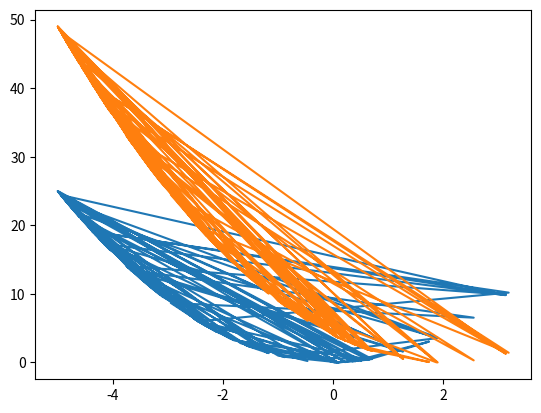

Python code for this plot:
#%%
import numpy as np
import matplotlib.pyplot as plt
#from pybrain.tools.nondominated import crowding_distance
#%%
"Minimize both objective function"
def obj1(x):
    return x**2
#%%
def obj2(x):
    return (x-2)**2
#%%
def BinToDec(x):
    summation = 0
    for i in np.arange(len(x)):
        summation = summation + x[i] * 2**(len(x)-1-i)
    return summation
#%%
def Decodepopulation(population,Range):
    x = []
    for i in np.arange(len(population)):
        a =   list(population[i])
        x1 = Range[0] + ((Range[1] - Range[0]) / (2**bit - 1)) * BinToDec(a)
        x.append(x1)
    return x
#%%
"Upate Pareto Set"
def Remove(duplicate): 
    final_list = [] 
    for num in duplicate: 
        if num not in final_list: 
            final_list.append(num) 
    return final_list 
#%%
def ParetoSetUpdate(ParetoSet , x_new):
    Set = []
    E1 = [obj1(x_new) , obj2(x_new)]
    for i in range(len(ParetoSet)):
        E2 = [obj1(ParetoSet[i]) , obj2(ParetoSet[i])]
        if E1[0] < E2[0] and E1[1] < E2[1]:
           Set.append(x_new)
        elif E1[0] > E2[0] and E1[1] > E2[1]:
            Set.append(ParetoSet[i])
        else:
            Set.append(x_new)
            Set.append(ParetoSet[i])
    return Remove(Set)
#%%
"Rank Examples Function"
def RankSolution(x):
    RankedSolution = []
    while len(x) > 1:
        ParetoSet = [x[0]]
        for i in range(1,len(x)):
            ParetoSet = ParetoSetUpdate(ParetoSet , x[i])
    
        RankedSolution.append(ParetoSet)
        for i in range(len(ParetoSet)):
            x.remove(ParetoSet[i])
    
    if len(x) == 1:
        RankedSolution.append(x)
    
    return RankedSolution
#%%
"Tournament Selection Function"
def TournamentSelection(RankedSolution,PopulationSize):
    FitterSolution = []
    while True:
        a = np.random.randint(len(RankedSolution))
        b = np.random.randint(len(RankedSolution))
        c = RankedSolution[a]
        d = RankedSolution[b]
        p1 = c[np.random.randint(len(c))]
        p2 = d[np.random.randint(len(d))]
        
        if a < b:
            FitterSolution.append(p1)
        else:
            FitterSolution.append(p2)
        
        if len(FitterSolution) == PopulationSize:
            break
        
    return FitterSolution
#%%
"Crossover function"
def Crossover(FitterSolution,bit):
    CrossOveredExamples = []
    while True:    
        splitJunction = np.random.randint(bit-1)
        p1 = FitterSolution[np.random.randint(len(FitterSolution))]
        p2 = FitterSolution[np.random.randint(len(FitterSolution))] 
        if splitJunction > bit:
            CrossOveredExamples.append(np.append(p1[:splitJunction],p2[splitJunction:]))
        else:  
            CrossOveredExamples.append(np.append(p1[splitJunction:],p2[:splitJunction]))
            
        if len(CrossOveredExamples) == len(FitterSolution):
            break
    return CrossOveredExamples
#%%
"Mutation function"
def Mutation(CrossOveredExamples,bit,mutationProbability):
    mutatePopulation = []
    for j in np.arange(len(CrossOveredExamples)):
        mutationExample = CrossOveredExamples[j]
        flip = []
        for i in np.arange(bit):
            if np.random.uniform(0,(mutationProbability)) < mutationProbability:
                flip.append(abs(mutationExample[i] - 1))
            else:
                flip.append(mutationExample[i])
        mutatePopulation.append(np.array(flip))
    return mutatePopulation

#%%
"Define Parameters"
bit = 10
Range = (-5,5)
PopulationSize = 100
crossoverProbability = 0.7
mutationProbability = 1 / PopulationSize
generation = 500
population = []

"Finding fitness"
for i in np.arange(PopulationSize):
    population.append(np.random.randint(low = 0,high = 2,size = bit))

for gen in range(generation):
    print(gen)
    "Decode Population"
    x = Decodepopulation(population , Range)
    
    "finding fitness"
    fitness = []
    for i in range(PopulationSize):
        fitness.append([obj1(x[i]) , obj2(x[i])])
    
    "Ranking Solutions"
    RankedSolution = RankSolution(x.copy())
    
    "Tournament Selection"
    FitterSolution = TournamentSelection(RankedSolution,PopulationSize)
    
    newSolution = []
    for i in range(PopulationSize):
        newSolution.append(population[np.where(FitterSolution[i] == x)[0][0]])
    
    "Crossover"
    CrossOveredExamples = Crossover(newSolution,bit)
   
    "Mutation"
    mutatePopulation = Mutation(CrossOveredExamples,bit,mutationProbability)
    
    population = mutatePopulation
#%%
x = Decodepopulation(population , Range)
fitness = []
for i in range(PopulationSize):
    fitness.append([obj1(x[i]) , obj2(x[i])])
    
plt.plot(x,np.array(fitness)[:,0])
plt.plot(x,np.array(fitness)[:,1])
plt.show()
#%%